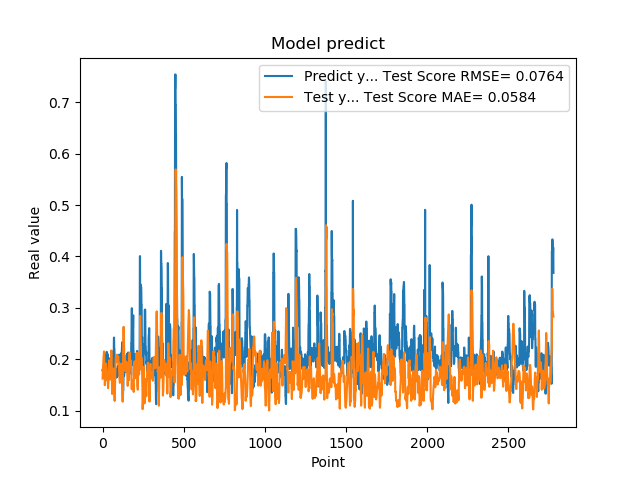

The file beside this chart, header and first rows:
1.779100298881530762e-01, 1.622158536699725428e-01
1.779100298881530762e-01, 1.710464151717836501e-01
1.810636967420578003e-01, 1.789108705527616139e-01
1.810636967420578003e-01, 1.839566609658154772e-01
1.680064052343368530e-01, 1.887424954992714121e-01
1.635809391736984530e-01, 1.971558582449675634e-01
1.635809391736984530e-01, 2.024108832468340946e-01
1.706920862197875977e-01, 2.078231892887236198e-01
1.706920862197875977e-01, 2.115778385327255762e-01
1.916799396276473999e-01, 2.150821098567207712e-01
2.085516005754470825e-01, 2.085963966400672942e-01
2.085516005754470825e-01, 1.963927323466517216e-01
2.058236002922058105e-01, 1.809893191419064684e-01
2.058236002922058105e-01, 1.666221455286220621e-01
1.828240007162094116e-01, 1.494020811480283872e-01
1.857409924268722534e-01, 1.537050139697072049e-01
1.857409924268722534e-01, 1.620006656318770666e-01
1.775099337100982666e-01, 1.700581519815800025e-01
1.775099337100982666e-01, 1.799750110128712499e-01
1.752161234617232999e-01, 1.884613535405506857e-01
1.971126049757004062e-01, 1.913720889493023269e-01
1.971126049757004062e-01, 1.886886402716989874e-01
1.845117062330246249e-01, 1.858251969803315640e-01
1.845117062330246249e-01, 1.825605530936839083e-01
1.984785944223403931e-01, 1.791006403513021872e-01
2.143009155988692960e-01, 1.704618114074714363e-01
2.143009155988692960e-01, 1.669907424051633449e-01
1.841159015893935880e-01, 1.625335242114380185e-01
1.841159015893935880e-01, 1.616958582877499884e-01
2.104043960571289062e-01, 1.609504979050775386e-01
2.032361328601836881e-01, 1.582345017923006136e-01
2.032361328601836881e-01, 1.620077941348725403e-01
2.088565975427627841e-01, 1.643190595571582813e-01
2.088565975427627841e-01, 1.545786054237804075e-01
1.960448026657104492e-01, 1.436254359617657184e-01
1.900728046894073209e-01, 1.489160112079845888e-01
1.900728046894073209e-01, 1.540596458126363422e-01
1.658952832221984863e-01, 1.592507139783725101e-01
1.658952832221984863e-01, 1.769642252050731279e-01
1.872539073228836337e-01, 1.912210905810297068e-01
1.852532625198364535e-01, 1.944153074328605069e-01
1.852532625198364535e-01, 1.966259802376571775e-01
1.799222826957702359e-01, 1.978377273325858110e-01
1.799222826957702359e-01, 1.917113172864458592e-01
2.012764066457748136e-01, 1.854708852472031488e-01
1.978618204593658725e-01, 1.819870532046855560e-01
1.978618204593658725e-01, 1.783440893110080083e-01
1.950792670249938965e-01, 1.736712747785894295e-01
1.950792670249938965e-01, 1.671426388177418010e-01
1.711323857307434082e-01, 1.603691969567717368e-01
1.623787879943847379e-01, 1.730586709224076203e-01
1.623787879943847379e-01, 1.871839797684090867e-01
1.677809953689575195e-01, 1.999722505463878142e-01
1.677809953689575195e-01, 2.089321805905547946e-01
2.059821039438247958e-01, 2.168337192812743175e-01
2.158481031656265259e-01, 2.096070358533798361e-01
2.158481031656265259e-01, 1.959915663102324568e-01
2.141157686710357111e-01, 1.777382310725311998e-01
2.141157686710357111e-01, 1.582559953565241262e-01
1.768843084573745450e-01, 1.322099536439398093e-01
1.967563778162002563e-01, 1.487838508430119611e-01
... 2,719 more rows
